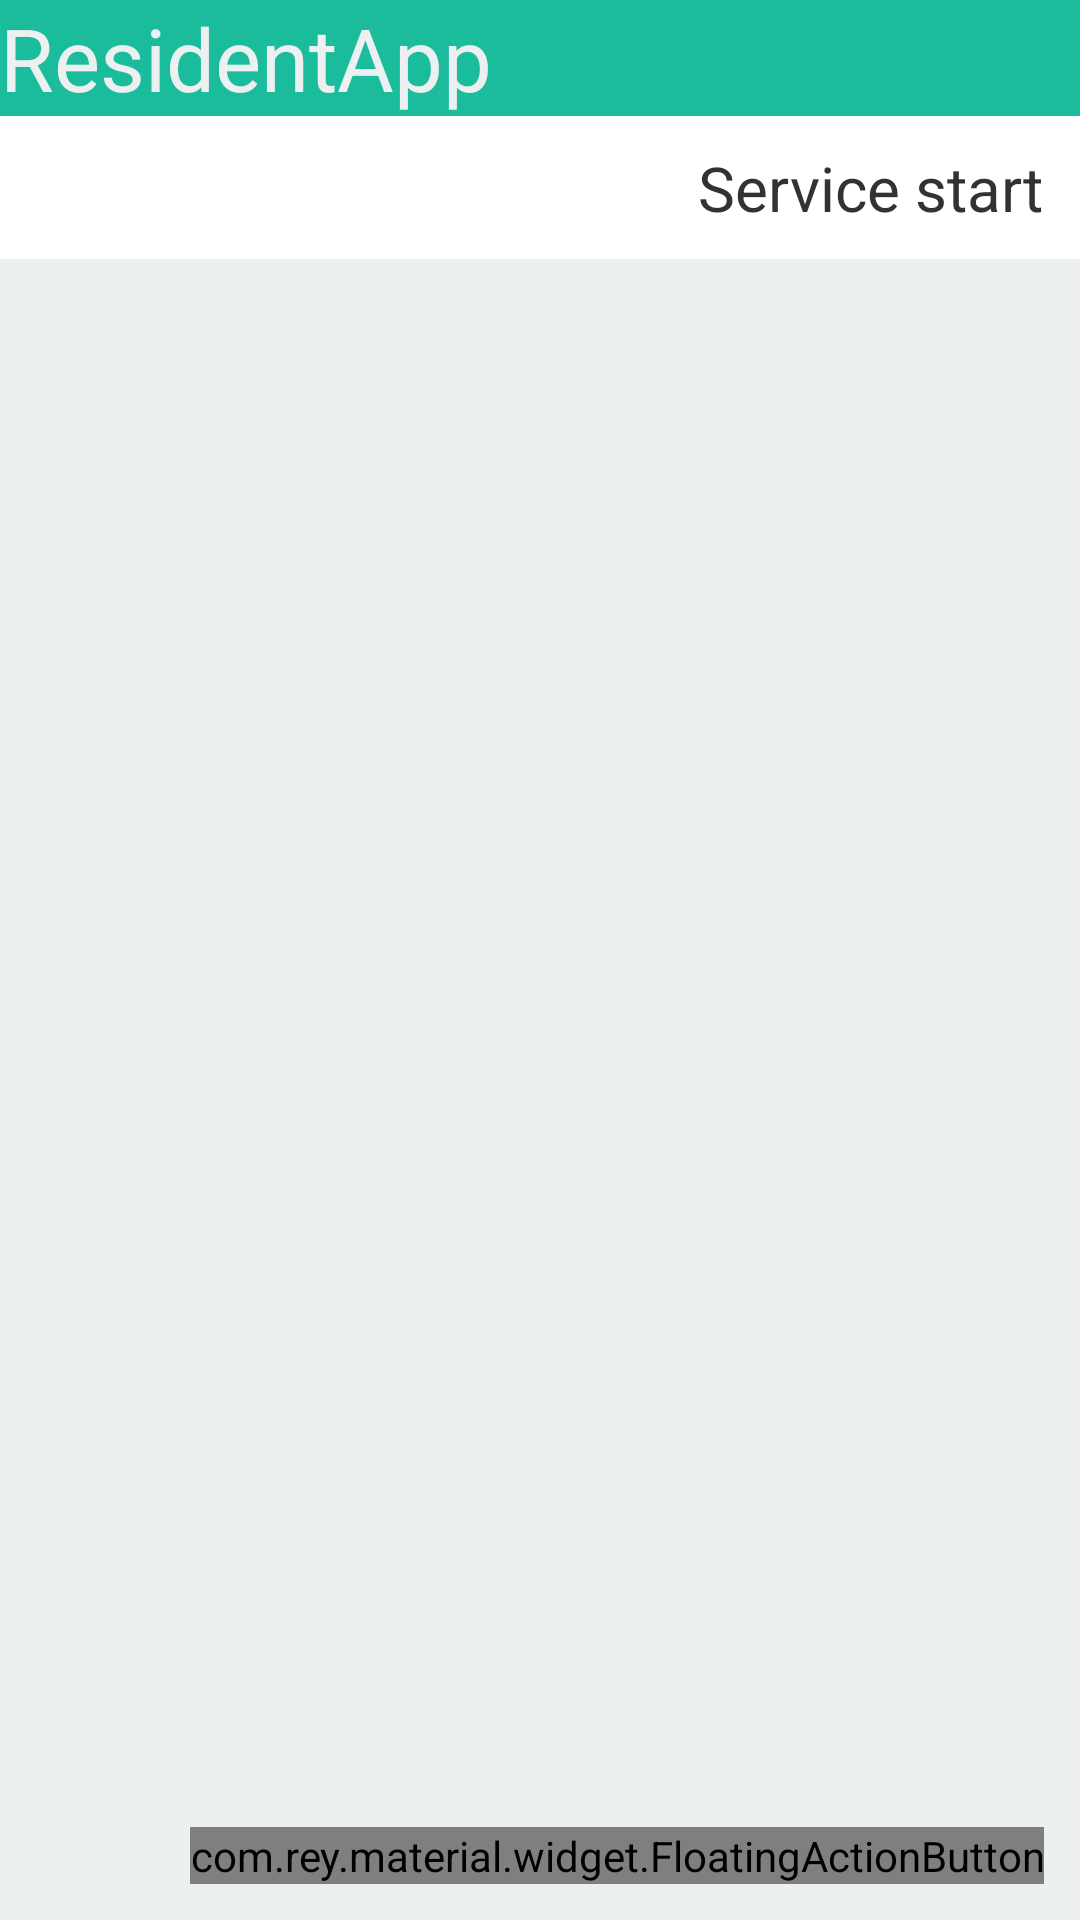

Produce the Android XML layout that renders to this screen, including the resource entries it uses.
<!-- AndroidManifest.xml: application theme AppTheme -->
<!-- res/layout/activity_main.xml -->
<?xml version="1.0" encoding="utf-8"?>
<LinearLayout xmlns:android="http://schemas.android.com/apk/res/android"
    xmlns:app="http://schemas.android.com/apk/res-auto"
    android:layout_width="fill_parent"
    android:layout_height="fill_parent"
    android:orientation="vertical"
    >

    <android.support.v7.widget.Toolbar
        android:id="@+id/toolbar"
        android:layout_width="match_parent"
        android:layout_height="wrap_content"
        android:background="@color/green"
        app:theme="@style/ThemeOverlay.AppCompat.Dark.ActionBar">

        <TextView
            android:layout_width="match_parent"
            android:layout_height="match_parent"
            android:id="@+id/toolbar_title"
            android:text="@string/app_name"
            android:textSize="14pt"
            android:textColor="@color/white"
            />

    </android.support.v7.widget.Toolbar>

    
    <RelativeLayout
        android:layout_width="match_parent"
        android:layout_height="wrap_content"
        android:padding="10dp"
        android:gravity="end"
        >

        <TextView
            android:layout_width="wrap_content"
            android:layout_height="wrap_content"
            android:id="@+id/switch_text"
            android:gravity="start|center_horizontal"
            android:layout_marginRight="2dp"
            android:text="Service start"
            android:textSize="10pt"
            />

        <android.support.v7.widget.SwitchCompat
            android:layout_width="wrap_content"
            android:layout_height="wrap_content"
            android:id="@+id/SwitchButton"
            android:layout_toRightOf="@id/switch_text"
            android:layout_gravity="end"
            app:showText="false"
            />

    </RelativeLayout>

    
        
        
        
        
        
        
        
        
        

    <FrameLayout
        android:layout_width="match_parent"
        android:layout_height="match_parent"
        android:background="@color/white">

        
        <android.support.v7.widget.RecyclerView
            android:id="@+id/recycler_view_main"
            android:layout_width="match_parent"
            android:layout_height="match_parent"
            android:scrollbars="vertical"/>

        
        <com.rey.material.widget.FloatingActionButton
            android:id="@+id/fab"
            android:layout_height="wrap_content"
            android:layout_width="wrap_content"
            android:layout_gravity="right|bottom"
            android:layout_margin="12dp"
            app:fab_radius="24dp"
            app:fab_iconSrc="@drawable/fab"
            app:rd_enable="true"
            app:rd_rippleType="wave"
            />

    </FrameLayout>
    
        
        
        
        
        
        
        

    
        
        
        
        
        
        
        



</LinearLayout>
<!-- resources referenced by this layout -->
<resources>
  <color name="green">#1abc9c</color>
  <color name="white">#ecf0f1</color>
  <!-- drawable button (drawable) -->
  <?xml version="1.0" encoding="utf-8" ?>
  <selector xmlns:android="http://schemas.android.com/apk/res/android" >
      
      <item
          android:state_pressed="false"
          android:drawable="@drawable/button_normal"
          />
  
      
      <item
          android:state_pressed="true"
          android:drawable="@drawable/button_pressed"
          />
  </selector>
  <!-- drawable button_items (drawable) -->
  <?xml version="1.0" encoding="utf-8"?>
  <selector xmlns:android="http://schemas.android.com/apk/res/android">
      <item>
          <shape>
              <solid
                  android:color="@color/green" />
              <corners
                  android:radius="4dp"/>
              <stroke
                  android:width="1px"
                  android:color="@color/green"
                  />
          </shape>
      </item>
  </selector>
  <string name="app_name">ResidentApp</string>
  <style name="AppTheme" parent="@android:style/Theme.Holo.Light">
          
          <item name="actionBarStyle">@style/actionBar</item>
          <item name="android:actionBarStyle">@style/actionBar</item>
      </style>
  <!-- drawable button_normal (drawable) -->
  <?xml version="1.0" encoding="utf-8" ?>
  <shape xmlns:android="http://schemas.android.com/apk/res/android" >
      <solid
          android:color="#2ecc71" />
      <stroke
          android:width="1px"
          android:color="#2ecc71"
          />
  </shape>
  <!-- drawable button_pressed (drawable) -->
  <?xml version="1.0" encoding="utf-8" ?>
  <shape xmlns:android="http://schemas.android.com/apk/res/android" >
      <solid
          android:color="#1abc9c" />
      <stroke
          android:width="1px"
          android:color="#1abc9c"
          />
  </shape>
  <style name="actionBar" parent="@android:style/Widget.Holo.Light.ActionBar">
          <item name="android:background">@color/green</item>
          <item name="android:backgroundStacked">@color/green</item>
          <item name="android:backgroundSplit">@color/green</item>
  
          <item name="background">@color/green</item>
          <item name="backgroundStacked">@color/green</item>
          <item name="backgroundSplit">@color/green</item>
      </style>
</resources>
